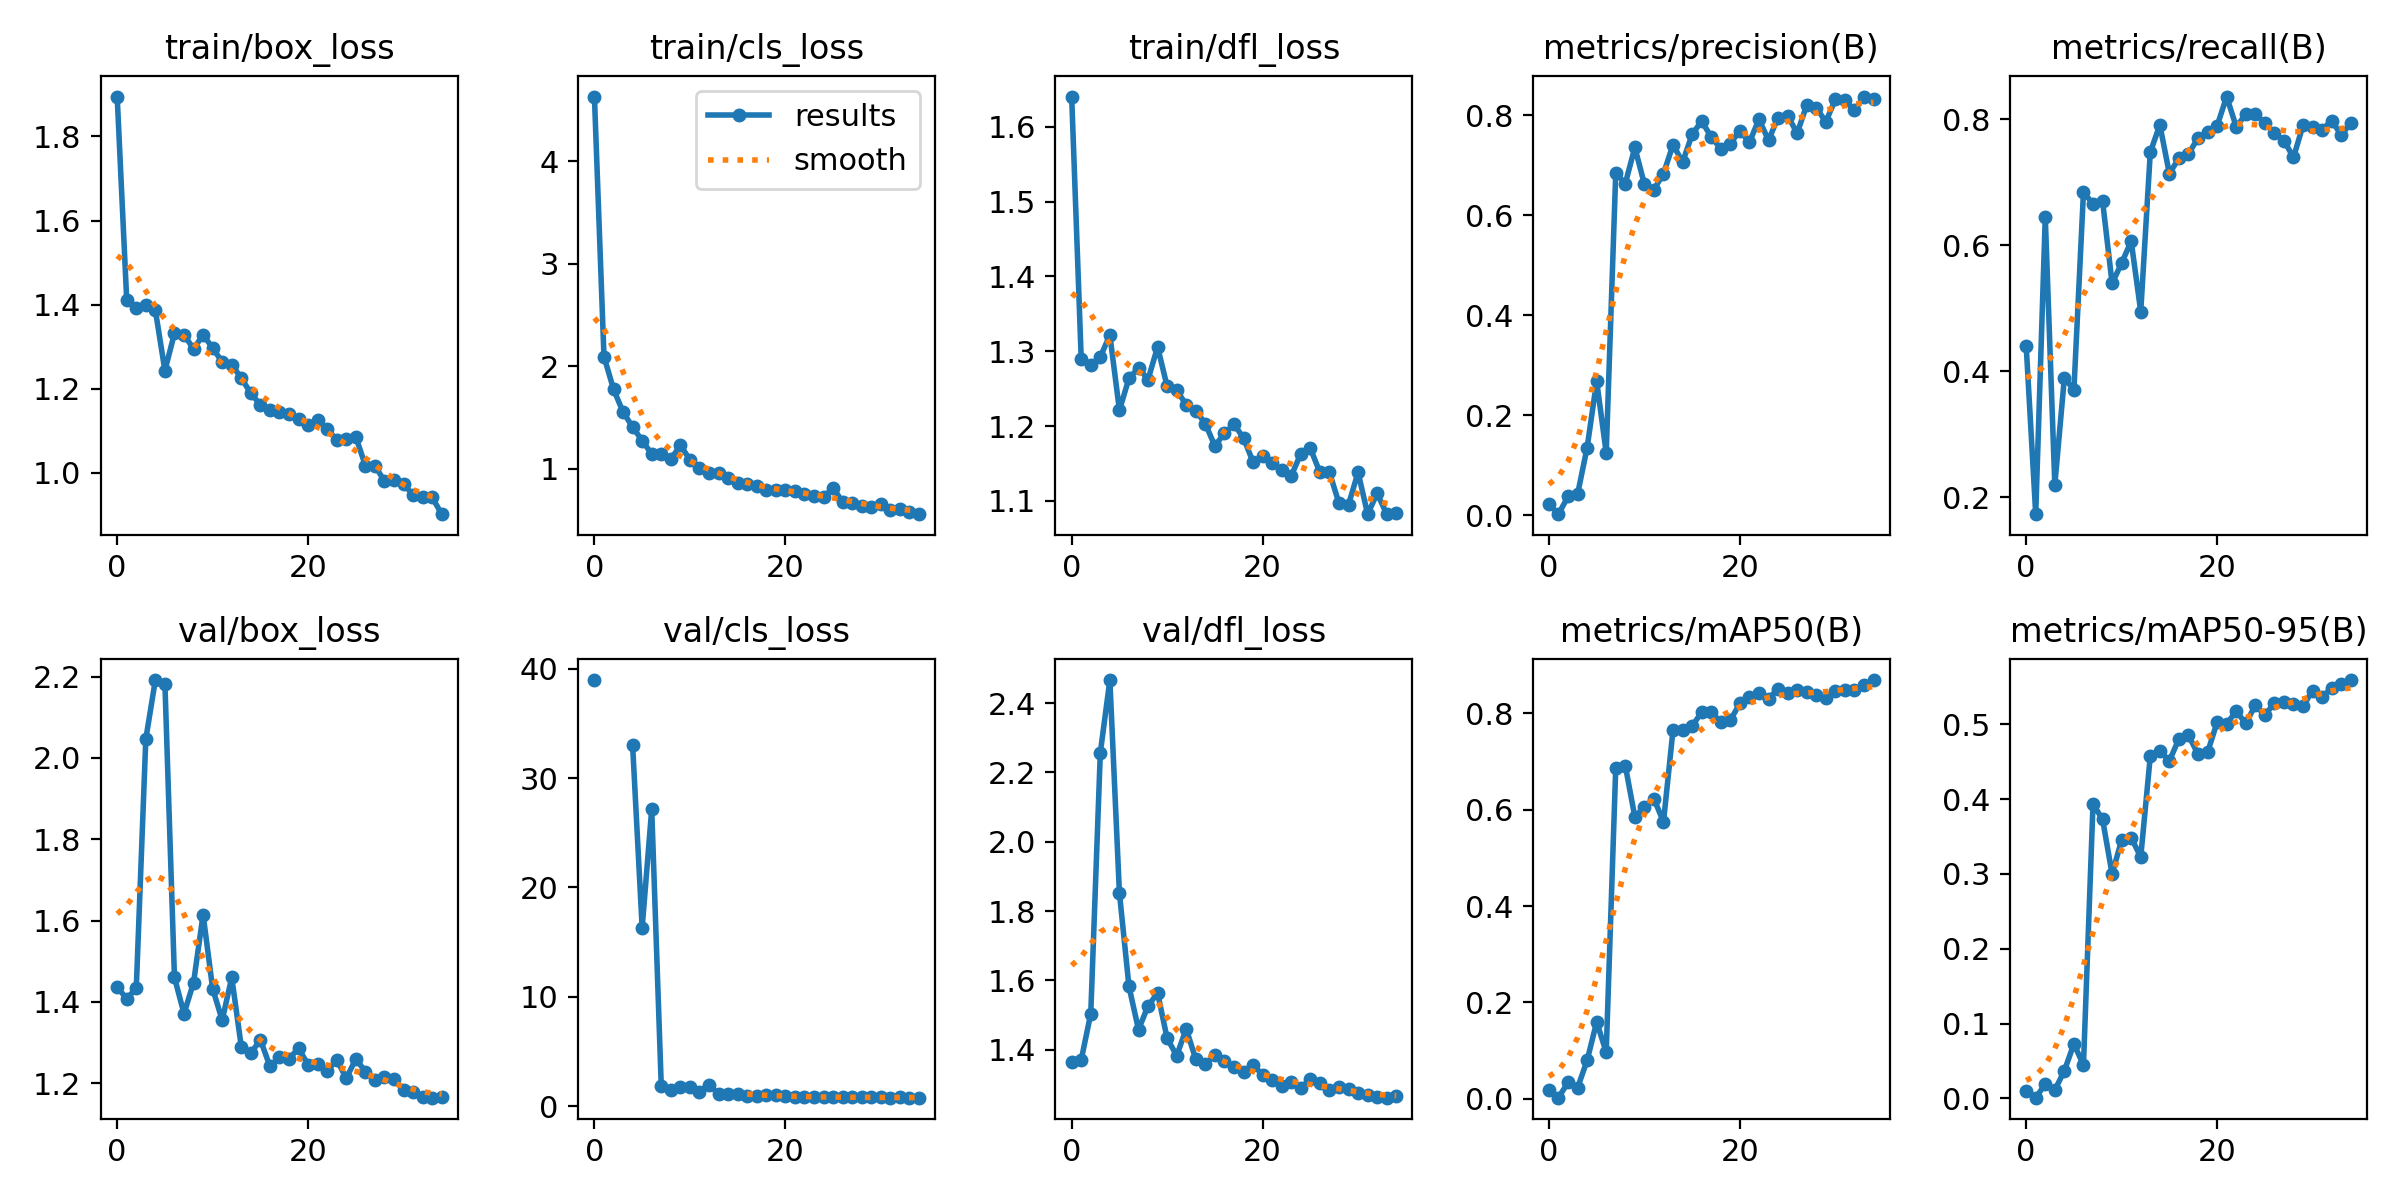

Data behind this chart, as committed beside it:
epoch, train/box_loss, train/cls_loss, train/dfl_loss, metrics/precision(B), metrics/recall(B), metrics/mAP50(B), metrics/mAP50-95(B), val/box_loss, val/cls_loss, val/dfl_loss, lr/pg0, lr/pg1, lr/pg2
0, 1.895, 4.632, 1.64, 0.02282, 0.4405, 0.0187, 0.01033, 1.437, 38.97, 1.366, 0.0001834, 0.0001834, 0.0001834
1, 1.41, 2.094, 1.29, 0.00258, 0.1727, 0.00247, 0.00105, 1.408, inf, 1.371, 0.0003726, 0.0003726, 0.0003726
2, 1.393, 1.776, 1.281, 0.03797, 0.6444, 0.03422, 0.01901, 1.434, nan, 1.504, 0.0005504, 0.0005504, 0.0005504
3, 1.398, 1.552, 1.292, 0.04233, 0.2193, 0.02296, 0.01115, 2.047, inf, 2.256, 0.000717, 0.000717, 0.000717
4, 1.387, 1.407, 1.322, 0.1355, 0.3894, 0.07966, 0.03701, 2.192, 33, 2.466, 0.0008722, 0.0008722, 0.0008722
5, 1.243, 1.273, 1.221, 0.2686, 0.3701, 0.1597, 0.07298, 2.183, 16.31, 1.853, 0.001016, 0.001016, 0.001016
6, 1.332, 1.144, 1.264, 0.1251, 0.6838, 0.09669, 0.04468, 1.46, 27.15, 1.583, 0.001149, 0.001149, 0.001149
7, 1.328, 1.145, 1.278, 0.6846, 0.6659, 0.6875, 0.393, 1.371, 1.847, 1.458, 0.00127, 0.00127, 0.00127
8, 1.294, 1.09, 1.262, 0.6634, 0.6703, 0.6914, 0.3732, 1.448, 1.463, 1.526, 0.00129, 0.00129, 0.00129
9, 1.328, 1.23, 1.306, 0.7356, 0.5392, 0.5849, 0.2998, 1.615, 1.717, 1.564, 0.00129, 0.00129, 0.00129
10, 1.297, 1.086, 1.253, 0.6621, 0.5716, 0.6058, 0.3455, 1.433, 1.754, 1.433, 0.001243, 0.001243, 0.001243
11, 1.263, 1.003, 1.248, 0.6514, 0.6063, 0.6227, 0.3483, 1.355, 1.322, 1.383, 0.001195, 0.001195, 0.001195
12, 1.257, 0.9539, 1.229, 0.6832, 0.4944, 0.5748, 0.3227, 1.46, 1.967, 1.46, 0.001148, 0.001148, 0.001148
13, 1.225, 0.9591, 1.221, 0.741, 0.7474, 0.7658, 0.4571, 1.29, 1.094, 1.372, 0.001101, 0.001101, 0.001101
14, 1.189, 0.9111, 1.203, 0.7061, 0.7912, 0.7659, 0.4644, 1.274, 1.062, 1.358, 0.001054, 0.001054, 0.001054
15, 1.162, 0.8587, 1.173, 0.7614, 0.7136, 0.7733, 0.4511, 1.307, 1.095, 1.385, 0.001007, 0.001007, 0.001007
16, 1.15, 0.8512, 1.19, 0.7884, 0.7383, 0.8026, 0.4804, 1.242, 0.9318, 1.368, 0.0009597, 0.0009597, 0.0009597
17, 1.145, 0.8298, 1.202, 0.756, 0.7447, 0.8028, 0.4853, 1.264, 0.9362, 1.349, 0.0009126, 0.0009126, 0.0009126
18, 1.141, 0.7953, 1.184, 0.7333, 0.7705, 0.7819, 0.4599, 1.26, 1.022, 1.336, 0.0008654, 0.0008654, 0.0008654
19, 1.128, 0.7947, 1.152, 0.7429, 0.7797, 0.7859, 0.4624, 1.286, 1.01, 1.356, 0.0008183, 0.0008183, 0.0008183
20, 1.113, 0.7885, 1.16, 0.7693, 0.7893, 0.8204, 0.5027, 1.246, 0.9175, 1.328, 0.0007711, 0.0007711, 0.0007711
21, 1.126, 0.7789, 1.151, 0.7456, 0.836, 0.8347, 0.5007, 1.246, 0.8399, 1.312, 0.000724, 0.000724, 0.000724
22, 1.104, 0.7541, 1.141, 0.7919, 0.788, 0.8424, 0.5172, 1.23, 0.8022, 1.296, 0.0006768, 0.0006768, 0.0006768
23, 1.078, 0.7321, 1.133, 0.7499, 0.8076, 0.8298, 0.5014, 1.258, 0.8261, 1.306, 0.0006297, 0.0006297, 0.0006297
24, 1.079, 0.7199, 1.163, 0.7953, 0.8081, 0.8512, 0.5251, 1.212, 0.8092, 1.289, 0.0005825, 0.0005825, 0.0005825
25, 1.085, 0.8113, 1.17, 0.7993, 0.7945, 0.842, 0.5124, 1.26, 0.8187, 1.317, 0.0005353, 0.0005353, 0.0005353
26, 1.017, 0.6743, 1.138, 0.7639, 0.778, 0.8477, 0.528, 1.229, 0.7955, 1.304, 0.0004882, 0.0004882, 0.0004882
27, 1.016, 0.6609, 1.138, 0.8199, 0.7661, 0.8445, 0.5291, 1.208, 0.7901, 1.284, 0.000441, 0.000441, 0.000441
28, 0.9797, 0.6308, 1.097, 0.8153, 0.7393, 0.8377, 0.5268, 1.214, 0.8097, 1.292, 0.0003939, 0.0003939, 0.0003939
29, 0.9828, 0.6274, 1.095, 0.7867, 0.7905, 0.8315, 0.5238, 1.209, 0.8037, 1.286, 0.0003467, 0.0003467, 0.0003467
30, 0.9722, 0.65, 1.138, 0.8314, 0.787, 0.8467, 0.5451, 1.183, 0.7807, 1.275, 0.0002996, 0.0002996, 0.0002996
31, 0.9474, 0.5935, 1.082, 0.8311, 0.7834, 0.8475, 0.5369, 1.178, 0.7707, 1.27, 0.0002524, 0.0002524, 0.0002524
32, 0.9416, 0.605, 1.11, 0.8095, 0.7977, 0.8492, 0.5481, 1.167, 0.7802, 1.262, 0.0002053, 0.0002053, 0.0002053
33, 0.9409, 0.5737, 1.082, 0.8372, 0.775, 0.8595, 0.5543, 1.165, 0.7748, 1.262, 0.0001581, 0.0001581, 0.0001581
34, 0.9012, 0.5552, 1.084, 0.8326, 0.7936, 0.8691, 0.559, 1.166, 0.7642, 1.265, 0.000111, 0.000111, 0.000111
